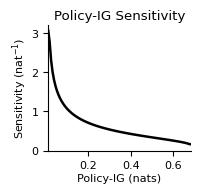

Generate this figure with matplotlib:
import numpy as np
import matplotlib.pyplot as plt
from scipy.optimize import brentq
import matplotlib as mpl

# fixed vals
Q1 = 1.0
Q2 = 0.0
ΔQ = Q1 - Q2

def policy_p1(beta):
    z = np.clip(beta * ΔQ, -700, +700)
    return 1.0 / (1.0 + np.exp(-z))

def entropy(p1):
    p1 = np.clip(p1, 1e-10, 1-1e-10)
    p2 = 1 - p1
    return -(p1*np.log(p1) + p2*np.log(p2))

MAX_ENTROPY = np.log(2.0)

def find_beta(H_target):
    if abs(entropy(policy_p1(0)) - H_target) < 1e-6:
        return 0.0
    def f(beta): return entropy(policy_p1(beta)) - H_target
    try:
        β_root, r = brentq(f, 0.0, 50.0, full_output=True, xtol=1e-6)
        return β_root if r.converged else np.nan
    except ValueError:
        return np.nan

# sweep entropies
Hs = np.linspace(0.01, MAX_ENTROPY - 0.01, 100)
betas, p1s, policy_IG = [], [], []
for H in Hs:
    β = find_beta(H)
    if not np.isnan(β):
        p = policy_p1(β)
        betas.append(β)
        p1s.append(p)
        policy_IG.append(MAX_ENTROPY - H)

betas = np.array(betas)
p1s = np.array(p1s)
policy_IG = np.array(policy_IG)

# sensitivity
sens = np.abs(np.gradient(p1s, policy_IG))

# plot
mpl.rcParams.update({
    'font.family': 'Arial',
    'font.size': 8,
    'axes.linewidth': 0.8,
    'figure.figsize': (2,2),
    'figure.dpi': 300,
    'pdf.fonttype': 42,
})
fig, ax = plt.subplots()
ax.plot(policy_IG, sens, 'k-', lw=1.8)
ax.set_xlabel('Policy-IG (nats)', labelpad=2)
ax.set_ylabel('Sensitivity (nat$^{-1}$)', labelpad=2)
ax.set_title('Policy-IG Sensitivity', pad=4)
ax.spines['top'].set_visible(False)
ax.spines['right'].set_visible(False)
ax.set_xlim(policy_IG.min(), policy_IG.max())
ax.set_ylim(bottom=0)
plt.tight_layout()
plt.savefig('sensitivity_vs_policyIG.pdf', bbox_inches='tight')
plt.show()